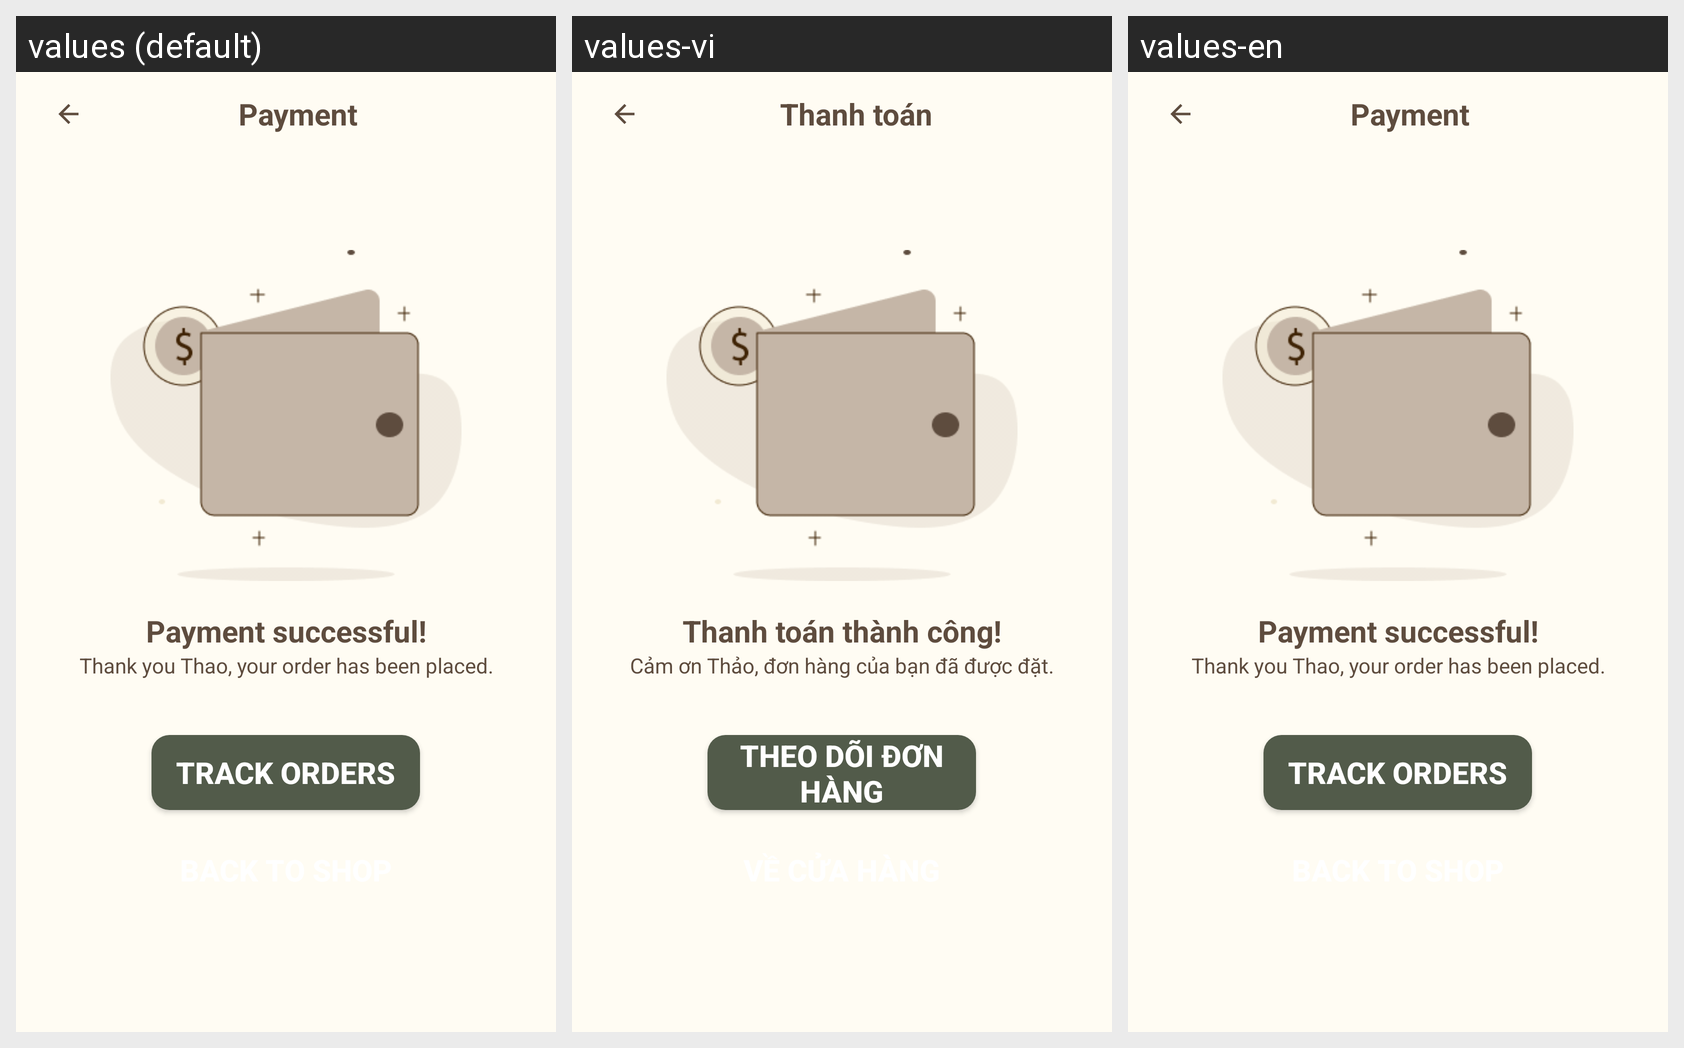

For this localized Android screen grid, give each drawn string resource with its value in every locale shown.
Android screen res/layout/fragment_finish_payment.xml rendered under 3 locales, left to right: values (default), values-vi, values-en. Device: Nexus 5 (rendered at 1080×1920; each locale shown at half size, 540×960, under a caption strip naming it); theme Theme.EvoCasa.
Strings drawn on this screen, with the default value and each locale's value (text and hints the layout hard-codes, and strings that could not be matched under every locale, appear in the picture but are not listed):

title_payment
  values: Payment
  values-vi: Thanh toán
  values-en: Payment

title_payment_successful
  values: Payment successful!
  values-vi: Thanh toán thành công!
  values-en: Payment successful!

title_payment_successful_thanks
  values: Thank you Thao, your order has been placed.
  values-vi: Cảm ơn Thảo, đơn hàng của bạn đã được đặt.
  values-en: Thank you Thao, your order has been placed.

Title_track_orders
  values: Track orders
  values-vi: Theo dõi đơn hàng
  values-en: Track orders
